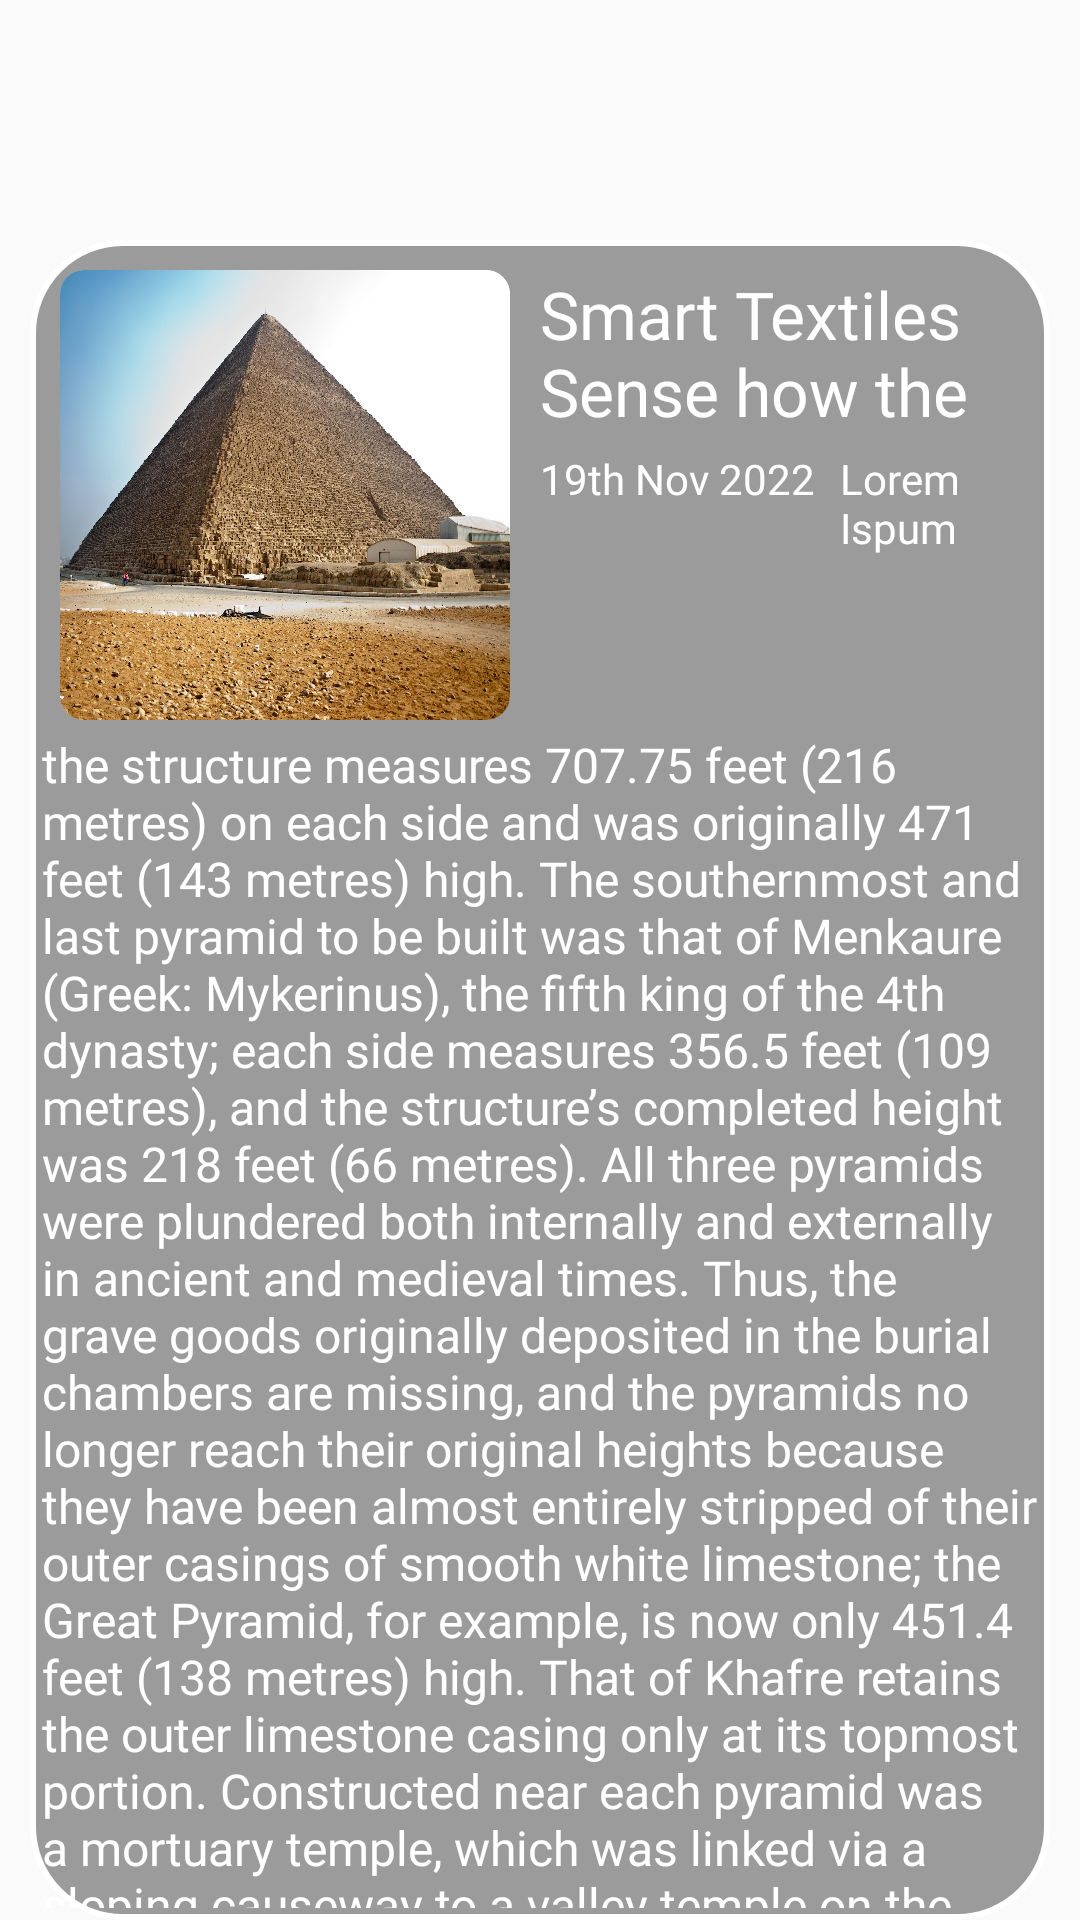

Write the Android layout XML for this screen, with the resource values it uses.
<!-- AndroidManifest.xml: application theme Theme.OSMO -->
<!-- res/layout/second_intro.xml -->
<?xml version="1.0" encoding="utf-8"?>
<RelativeLayout xmlns:android="http://schemas.android.com/apk/res/android"
    xmlns:app="http://schemas.android.com/apk/res-auto"
    xmlns:tools="http://schemas.android.com/tools"
    android:layout_width="match_parent"
    android:layout_height="match_parent">


    <RelativeLayout
        android:layout_width="390dp"
        android:layout_height="600dp"
        android:layout_marginTop="80dp"
        android:background="@drawable/round"
        android:layout_marginStart="10dp"
        android:layout_marginEnd="10dp">
        <androidx.cardview.widget.CardView
            android:layout_width="150dp"
            android:layout_height="150dp"
            android:layout_marginStart="10dp"
            android:layout_marginTop="10dp"
            android:orientation="vertical"
            app:cardCornerRadius="8dp"
            app:cardElevation="0dp">

            <ImageView
                android:id="@+id/imgTourismHr"
                android:layout_width="match_parent"
                android:layout_height="match_parent"
                android:scaleType="fitXY"
                android:src="@drawable/second"/>

        </androidx.cardview.widget.CardView>
        <TextView
            android:layout_width="190dp"
            android:layout_height="50dp"
            android:layout_marginTop="10dp"
            android:text="Smart Textiles Sense how the User are Moving"
            android:fontFamily="@font/acme"
            android:textColor="@color/white"
            android:textSize="22dp"
            android:layout_marginStart="170dp"
            >

        </TextView>
        <TextView
            android:layout_width="wrap_content"
            android:layout_height="wrap_content"
            android:text="19th Nov 2022 "
            android:textColor="@color/white"
            android:textSize="14dp"
            android:fontFamily="@font/acme"
            android:layout_marginTop="70dp"
            android:layout_marginStart="170dp">

        </TextView>
        <TextView
            android:layout_width="wrap_content"
            android:layout_height="wrap_content"
            android:text="Lorem Ispum"
            android:textColor="@color/white"
            android:textSize="14dp"
            android:fontFamily="@font/acme"
            android:layout_marginTop="70dp"
            android:layout_marginStart="270dp">

        </TextView>
        <TextView
            android:layout_width="wrap_content"
            android:layout_height="wrap_content"

            android:textColor="@color/white"
            android:text="the structure measures 707.75 feet (216 metres) on each side and was originally 471 feet (143 metres) high. The southernmost and last pyramid to be built was that of Menkaure (Greek: Mykerinus), the fifth king of the 4th dynasty; each side measures 356.5 feet (109 metres), and the structure’s completed height was 218 feet (66 metres). All three pyramids were plundered both internally and externally in ancient and medieval times. Thus, the grave goods originally deposited in the burial chambers are missing, and the pyramids no longer reach their original heights because they have been almost entirely stripped of their outer casings of smooth white limestone; the Great Pyramid, for example, is now only 451.4 feet (138 metres) high. That of Khafre retains the outer limestone casing only at its topmost portion. Constructed near each pyramid was a mortuary temple, which was linked via a sloping causeway to a valley temple on the edge of the Nile floodplain. "
            android:layout_marginTop="160dp"
            android:textSize="16dp"
            android:padding="4dp"
            android:fontFamily="@font/acme"
            android:textStyle="normal"
            android:textAlignment="textStart">

        </TextView>
    </RelativeLayout>







</RelativeLayout>
<!-- resources referenced by this layout -->
<resources>
  <color name="white">#FFFFFFFF</color>
  <!-- drawable round (drawable) -->
  <shape xmlns:android="http://schemas.android.com/apk/res/android"
      android:shape="rectangle" >
      
      <stroke android:width="2dp"
          android:color="@color/white"/>
      <solid android:color="#6A171616">
  
      </solid>
  
      
      <corners android:radius="30dp" />
  
  
  </shape>
  <!-- drawable second: jpg bitmap (drawable, 614676 bytes) -->
  <style name="Theme.OSMO" parent="Theme.AppCompat.Light.NoActionBar">
          
          <item name="colorPrimary">@color/purple_500</item>
          <item name="colorPrimaryVariant">@color/purple_700</item>
          <item name="colorOnPrimary">@color/white</item>
          
          <item name="colorSecondary">@color/teal_200</item>
          <item name="colorSecondaryVariant">@color/teal_700</item>
          <item name="colorOnSecondary">@color/black</item>
          
          <item name="android:statusBarColor">?attr/colorPrimaryVariant</item>
          
      </style>
  <color name="purple_500">#FF6200EE</color>
  <color name="purple_700">#FF3700B3</color>
  <color name="teal_200">#FF03DAC5</color>
  <color name="teal_700">#FF018786</color>
  <color name="black">#FF000000</color>
</resources>
